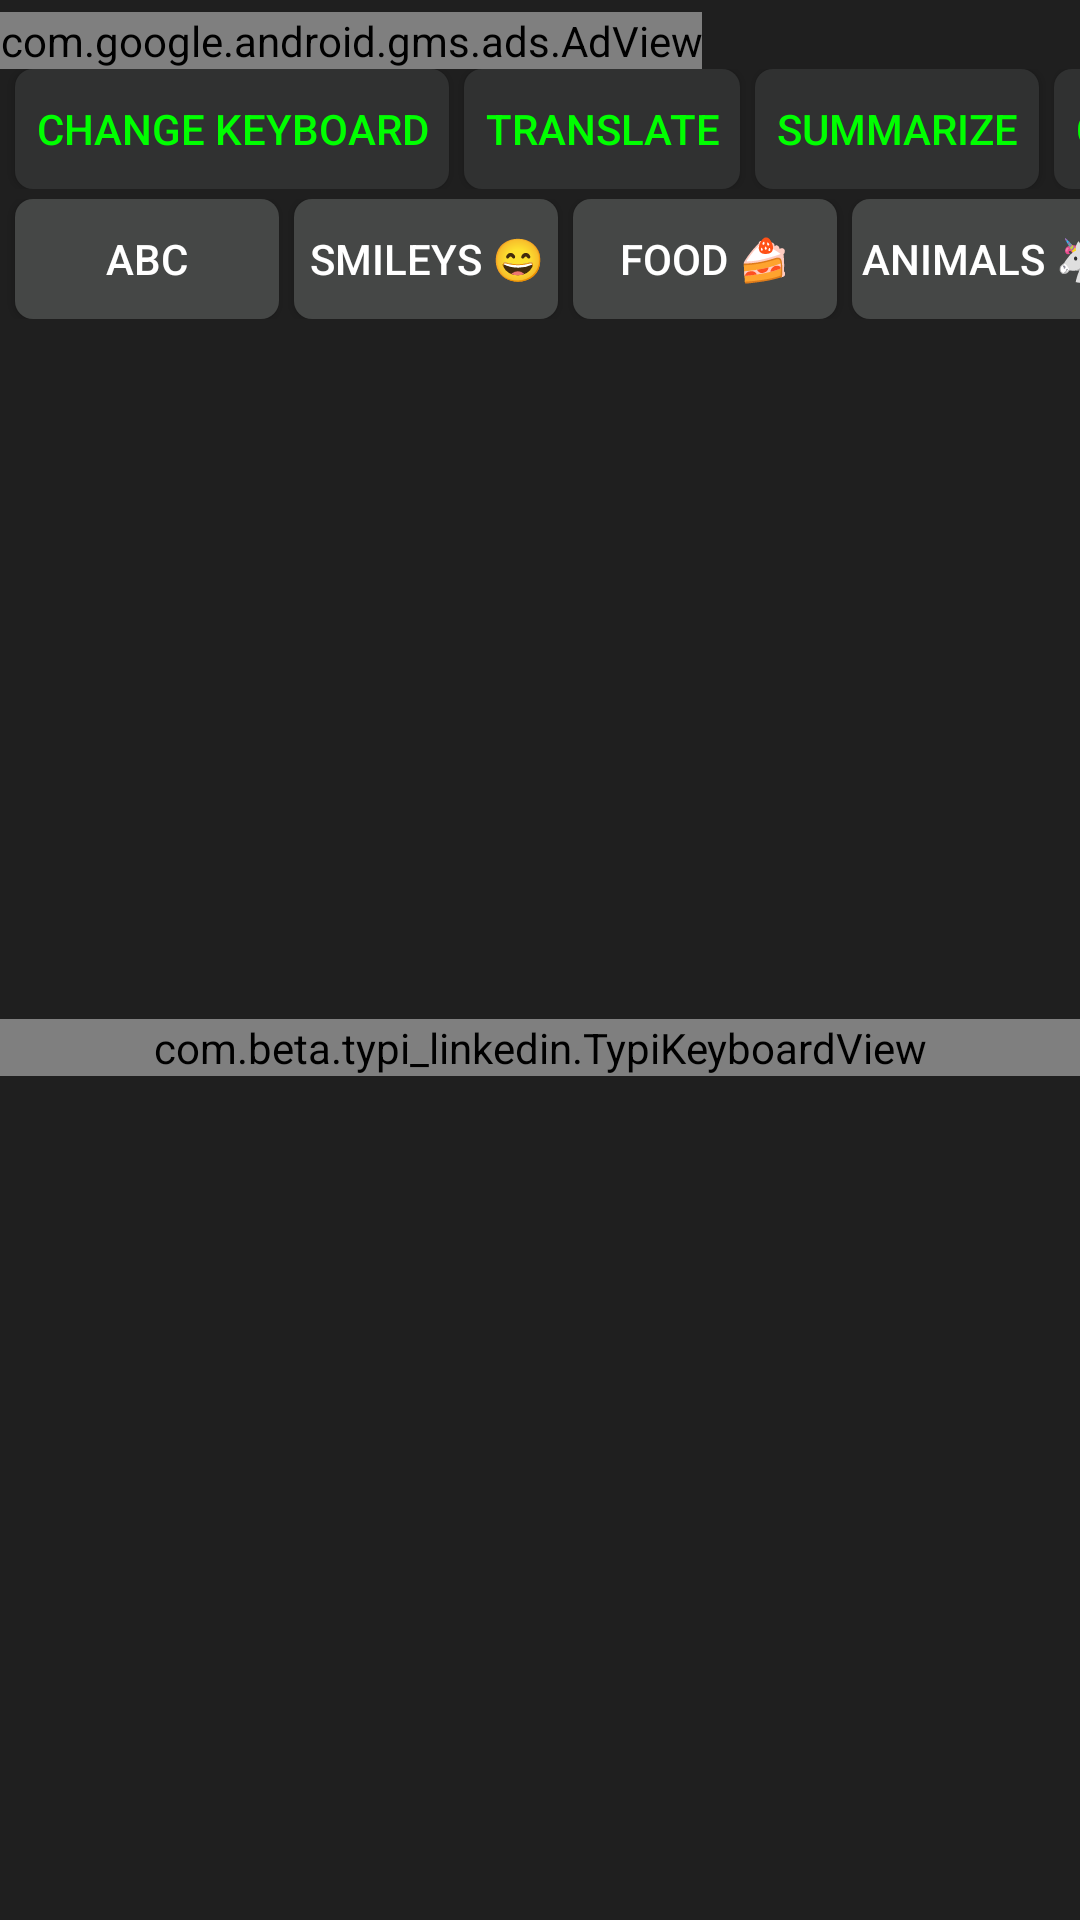

Here is an Android app screen rendered from its layout file. Give the layout XML and the strings, colors and styles it references.
<!-- AndroidManifest.xml: application theme Theme.Typi_linkedin -->
<!-- res/layout/root_keyboard_view.xml -->
<?xml version="1.0" encoding="utf-8"?>
<LinearLayout xmlns:android="http://schemas.android.com/apk/res/android"
    xmlns:tools="http://schemas.android.com/tools"
    android:id="@+id/keyboardRoot"
    android:layout_width="match_parent"
    android:layout_height="wrap_content"
    android:paddingTop="4dp"
    android:paddingBottom="10dp"
    android:background="@color/dark_gray"
    android:orientation="vertical">
    <com.google.android.gms.ads.AdView
        xmlns:ads="http://schemas.android.com/apk/res-auto"
        android:id="@+id/adView"
        android:layout_width="wrap_content"
        android:layout_height="wrap_content"
        android:layout_centerHorizontal="true"
        android:layout_alignParentBottom="true"
        ads:adSize="BANNER"
        ads:adUnitId="ca-app-pub-8075831829133601/3479475151">
    </com.google.android.gms.ads.AdView>
<HorizontalScrollView
    android:id="@+id/optionScroll"
    android:layout_width="match_parent"
    android:layout_height="wrap_content"
    android:scrollbars="none"
   >
    <LinearLayout
        android:layout_width="match_parent"
        android:layout_height="wrap_content"
        android:id="@+id/optionLayout"
        android:layout_marginBottom="10px">
        <Button
            android:layout_width="wrap_content"
            android:layout_height="@dimen/btnHeight"
            android:paddingRight="7dp"
            android:paddingLeft="7dp"
            android:layout_marginStart="@dimen/btnGap"
            android:text="Change keyboard"
            android:textColor="@color/green"
            android:background="@drawable/key_bg_spec"
            android:id="@+id/changeKb"
            ></Button>

        <Button
            android:textColor="@color/green"
            android:layout_width="wrap_content"
            android:layout_marginStart="@dimen/btnGap"
            android:layout_height="@dimen/btnHeight"
            android:paddingRight="7dp"
            android:paddingLeft="7dp"
            android:background="@drawable/key_bg_spec"
            android:text="Translate"
            android:id="@+id/translate"
            ></Button>
        <Button
            android:layout_width="wrap_content"
            android:textColor="@color/green"
            android:layout_marginStart="@dimen/btnGap"
            android:layout_height="@dimen/btnHeight"
            android:paddingRight="7dp"
            android:paddingLeft="7dp"
            android:background="@drawable/key_bg_spec"
            android:text="Summarize"
            android:id="@+id/summerize"
            ></Button>
        <Button
            android:layout_width="wrap_content"
            android:layout_marginStart="@dimen/btnGap"
            android:textColor="@color/green"
            android:layout_height="@dimen/btnHeight"
            android:paddingRight="7dp"
            android:paddingLeft="7dp"
            android:background="@drawable/key_bg_spec"
            android:text="Correct grammar"
            android:id="@+id/grammar"
            ></Button>
        <Button
            android:layout_width="wrap_content"
            android:layout_marginStart="@dimen/btnGap"
            android:layout_height="@dimen/btnHeight"
            android:paddingRight="7dp"
            android:paddingLeft="7dp"
            android:background="@drawable/key_bg_spec"
            android:text="Help?"
            android:textColor="@color/green"
            android:id="@+id/help"
            ></Button>
        <Button
            android:layout_width="wrap_content"
            android:background="@drawable/key_bg_spec"
            android:layout_marginStart="@dimen/btnGap"
            android:layout_height="@dimen/btnHeight"
            android:paddingRight="7dp"
            android:visibility="gone"
            android:paddingLeft="7dp"
            android:text="Reverse &#x21A9;&#xFE0E;"
            android:id="@+id/reverse"
            android:textColor="@color/green"
            ></Button>
        <Button
            android:layout_width="wrap_content"
            android:layout_marginStart="@dimen/btnGap"
            android:layout_height="@dimen/btnHeight"
            android:paddingRight="7dp"
            android:paddingLeft="7dp"
            android:textColor="@color/green"
            android:text="Examples"
            android:background="@drawable/key_bg_spec"
            android:id="@+id/clip"
            ></Button>
        <Button
            android:layout_width="wrap_content"
            android:layout_marginStart="@dimen/btnGap"
            android:layout_height="@dimen/btnHeight"
            android:paddingRight="7dp"
            android:paddingLeft="7dp"
            android:background="@drawable/key_bg_spec"
            android:text="Chat"
            android:textColor="@color/green"
            android:id="@+id/chat"
            ></Button>
        <Button
            android:layout_width="wrap_content"
            android:layout_marginStart="@dimen/btnGap"
            android:layout_height="@dimen/btnHeight"
            android:paddingRight="7dp"
            android:paddingLeft="7dp"
            android:background="@drawable/key_bg_spec"
            android:text="Rephrase"
            android:id="@+id/rephrase"
            android:textColor="@color/green"
            ></Button>
        <Button
            android:layout_width="wrap_content"
            android:layout_marginStart="@dimen/btnGap"
            android:layout_height="@dimen/btnHeight"
            android:paddingRight="7dp"
            android:paddingLeft="7dp"
            android:background="@drawable/key_bg_spec"
            android:text="Answer"
            android:id="@+id/answer"
            android:textColor="@color/green"
            ></Button>


</LinearLayout>
</HorizontalScrollView>
    <HorizontalScrollView
        android:scrollbars="none"
        android:layout_width="match_parent"
        android:layout_height="wrap_content">
        <LinearLayout
            android:id="@+id/emoij_categoires"
            android:layout_width="match_parent"
            android:layout_height="wrap_content">
            <Button
                android:layout_width="wrap_content"
                android:layout_marginStart="5dp"
                android:layout_height="@dimen/btnHeight"
                android:text="ABC"
                android:background="@drawable/key_bg"
                android:textColor="@color/white"
                android:id="@+id/type"
                ></Button>
            <Button
                android:layout_width="wrap_content"
                android:layout_height="@dimen/btnHeight"
                android:background="@drawable/key_bg"
                android:layout_marginStart="5dp"
                android:textColor="@color/white"
                android:text="Smileys 😄"
                android:id="@+id/smily"
                ></Button>
            <Button
                android:layout_width="wrap_content"
                android:layout_height="@dimen/btnHeight"
                android:text="Food 🍰"
                android:background="@drawable/key_bg"
                android:textColor="@color/white"
                android:id="@+id/food"
                android:layout_marginStart="5dp"
                ></Button>
            <Button
                android:layout_width="wrap_content"
                android:layout_height="@dimen/btnHeight"
                android:text="Animals 🦄"
                android:background="@drawable/key_bg"
                android:textColor="@color/white"
                android:layout_marginStart="5dp"
                android:id="@+id/animals"
                ></Button>
            <Button
                android:layout_width="wrap_content"
                android:layout_height="@dimen/btnHeight"
                android:text="Sport ⚽"
                android:id="@+id/sport"
                android:background="@drawable/key_bg"
                android:textColor="@color/white"
                android:layout_marginStart="5dp"
                ></Button>
            <Button
                android:layout_width="wrap_content"
                android:layout_marginStart="5dp"
                android:layout_height="@dimen/btnHeight"
                android:text="Symbols ❤"
                android:background="@drawable/key_bg"
                android:textColor="@color/white"
                android:id="@+id/symbols"
                ></Button>
            <Button
                android:layout_width="wrap_content"
                android:layout_height="@dimen/btnHeight"
                android:text="Objects ⏰"
                android:background="@drawable/key_bg"
                android:textColor="@color/white"
                android:layout_marginStart="5dp"
                android:id="@+id/objects"
                ></Button>
            <Button
                android:layout_width="wrap_content"
                android:layout_height="@dimen/btnHeight"
                android:text="Urban 🏦"
                android:background="@drawable/key_bg"
                android:textColor="@color/white"
                android:layout_marginStart="5dp"
                android:id="@+id/urban"
                ></Button>
        </LinearLayout>

    </HorizontalScrollView>
    <ScrollView
        android:id="@+id/topHScrollView"
        android:layout_width="match_parent"
        android:layout_height="700px"
        android:backgroundTint="@color/white"
        android:layout_alignParentTop="true">


                <LinearLayout
                    android:layout_width="match_parent"
                    android:layout_height="wrap_content"
                    android:orientation="horizontal"
                    android:id="@+id/emm1"
                    >

                <LinearLayout
                    android:orientation="vertical"
                    android:id="@+id/clipboard"
                    android:layout_width="match_parent"
                    android:layout_height="wrap_content">
                </LinearLayout>
                <LinearLayout
                    android:orientation="vertical"
                    android:id="@+id/emoji"
                    android:layout_width="match_parent"
                    android:layout_height="wrap_content">
                </LinearLayout>
                </LinearLayout>
    </ScrollView>

    <com.beta.typi_linkedin.TypiKeyboardView
        android:id="@+id/keyboard_view"
        android:background="@color/dark_gray"
        android:layout_width="match_parent"
        android:layout_height="wrap_content"
        android:keyBackground="@drawable/key_bg"
        android:keyTextColor="@color/white"
        android:popupLayout="@layout/popup_kb_layout"
        android:keyPreviewLayout="@layout/key_preview">
    </com.beta.typi_linkedin.TypiKeyboardView>
</LinearLayout >
<!-- res/layout/popup_kb_layout.xml (included above) -->
<?xml version="1.0" encoding="utf-8"?>
<LinearLayout
    xmlns:android="http://schemas.android.com/apk/res/android"
    android:layout_width="match_parent"
    android:layout_height="100px"
    android:orientation="horizontal"
    android:background="@color/light_gray"
    >
    <android.inputmethodservice.KeyboardView
        android:id="@android:id/keyboardView"
        android:layout_width="match_parent"
        android:layout_height="100px"
        android:keyTextColor="@color/red"
        android:keyTextSize="22sp"/>
</LinearLayout>
<!-- res/layout/key_preview.xml (included above) -->
<?xml version="1.0" encoding="utf-8"?>
<TextView
    xmlns:android="http://schemas.android.com/apk/res/android"
    android:layout_width="match_parent"
    android:layout_height="match_parent"
    android:gravity="center"
    android:background="@color/medium_gray"
    android:textColor="@color/white"
    android:textSize="30sp">
</TextView>
<!-- resources referenced by this layout -->
<resources>
  <color name="dark_gray">#1F1F1F</color>
  <color name="green">#FF00FF00</color>
  <color name="light_gray">#454746</color>
  <color name="medium_gray">#333740</color>
  <color name="red">#FFFF0000</color>
  <color name="white">#FFFFFFFF</color>
  <dimen name="btnGap">5dp</dimen>
  <dimen name="btnHeight">40dp</dimen>
  <!-- drawable key_bg (drawable) -->
  <?xml version="1.0" encoding="utf-8"?>
  <shape xmlns:android="http://schemas.android.com/apk/res/android"  android:shape="rectangle"
      >
      <corners android:radius="6dip"/>
      <solid android:color="@color/light_gray" />
  
  </shape>
  <!-- drawable key_bg_spec (drawable) -->
  <?xml version="1.0" encoding="utf-8"?>
  <shape xmlns:android="http://schemas.android.com/apk/res/android"  android:shape="rectangle"
      >
      <corners android:radius="6dip"/>
      <solid android:color="@color/spec_gray" />
  
  </shape>
  <style name="Theme.Typi_linkedin" parent="Theme.MaterialComponents.DayNight.DarkActionBar">
          
          <item name="colorPrimary">@color/dark_gray</item>
          <item name="colorPrimaryVariant">@color/medium_gray</item>
          <item name="colorOnPrimary">@color/white</item>
          
          <item name="colorSecondary">@color/light_gray</item>
          <item name="colorSecondaryVariant">@color/white</item>
          <item name="colorOnSecondary">@color/black</item>
          
          <item name="android:statusBarColor" tools:targetApi="l">?attr/colorPrimaryVariant</item>
          
      </style>
  <color name="spec_gray">#303131</color>
  <color name="black">#FF000000</color>
</resources>
